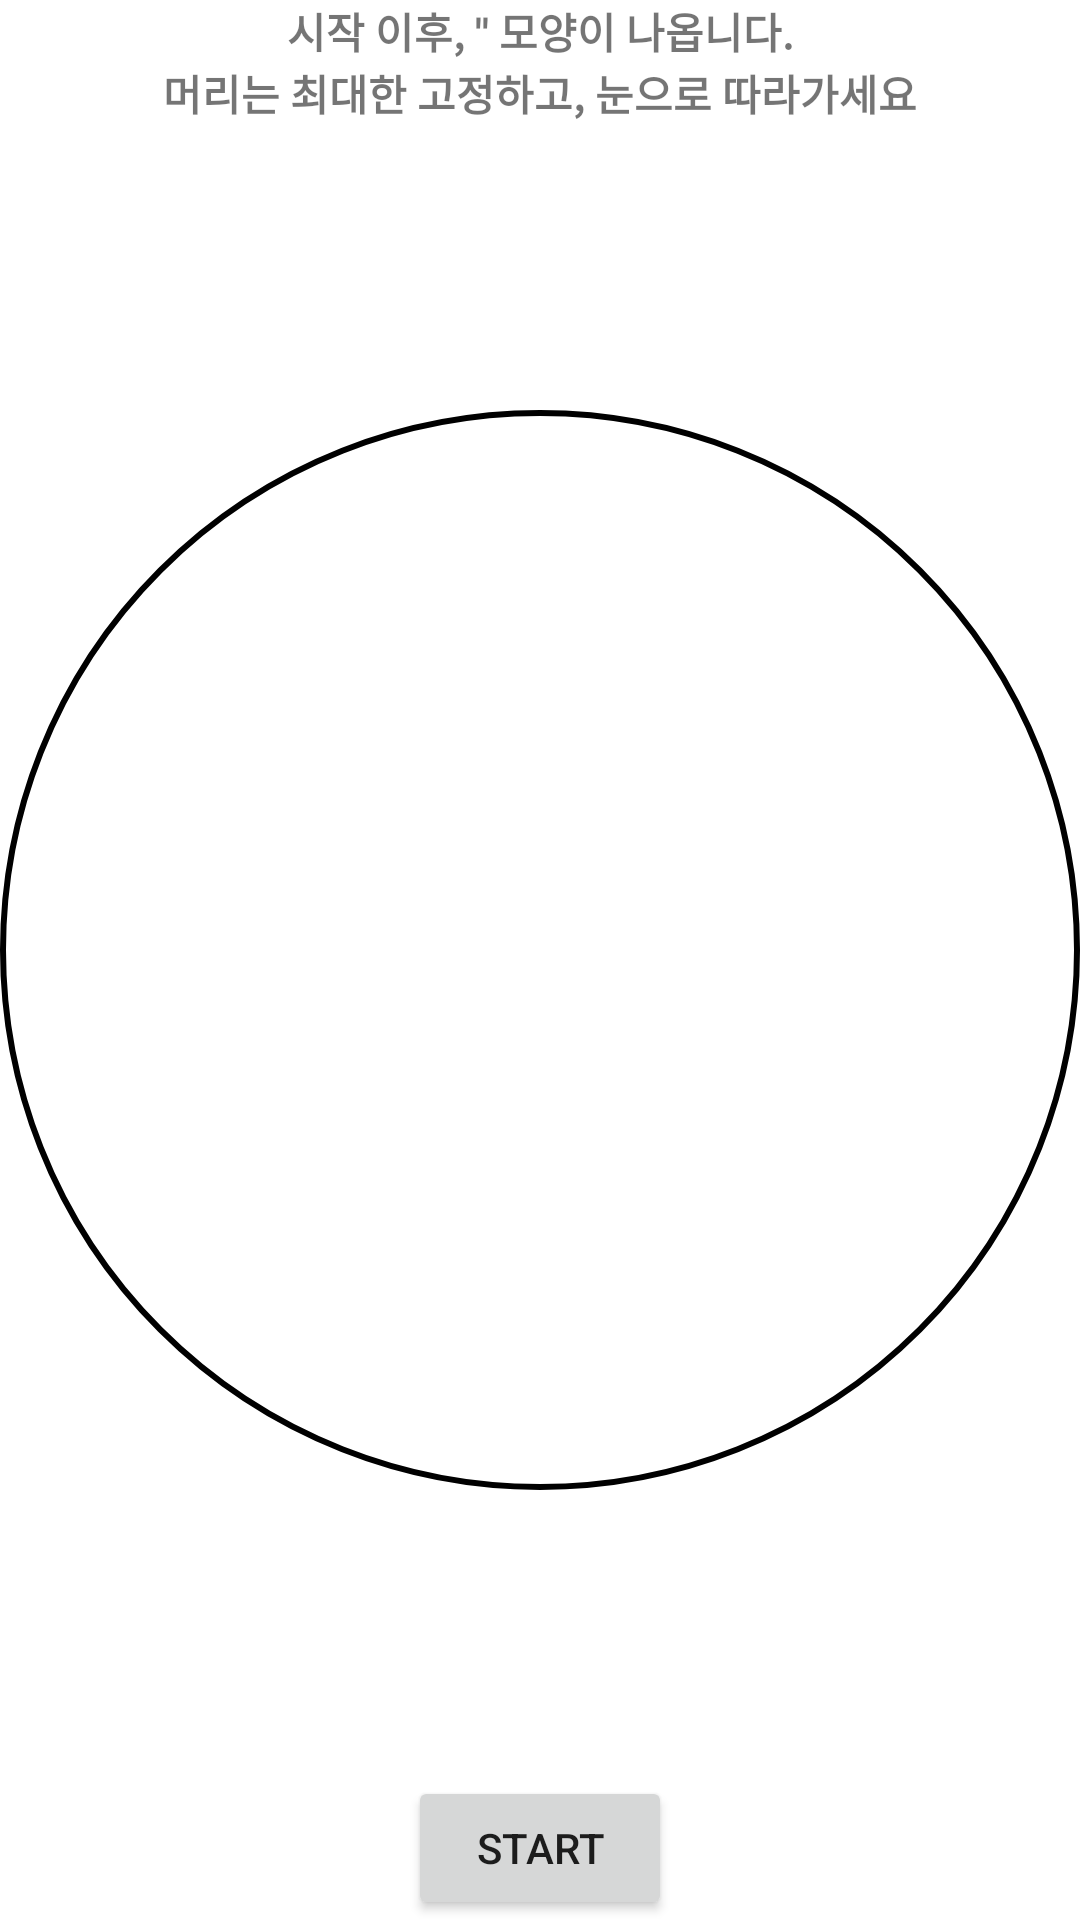

Write the Android layout XML for this screen, with the resource values it uses.
<!-- AndroidManifest.xml: application theme Theme.Eye_tracker -->
<!-- res/layout/prepare_fragment.xml -->
<?xml version="1.0" encoding="utf-8"?>
<layout xmlns:app="http://schemas.android.com/apk/res-auto">
<androidx.constraintlayout.widget.ConstraintLayout xmlns:android="http://schemas.android.com/apk/res/android"
    android:layout_width="match_parent"
    android:layout_height="match_parent"
    android:background="@android:color/transparent">

    <EditText
        android:paddingHorizontal="@dimen/default_margin"
        android:textColor="@color/black"
        android:textColorHint="@color/black_apha70"
        android:hint="@string/input_file_name"
        android:id="@+id/et_file_name"
        android:layout_width="0dp"
        android:layout_height="0dp"
        android:background="@null"
        app:layout_constraintStart_toStartOf="parent"
        app:layout_constraintEnd_toStartOf="@id/btn_setting_and_clear"
        app:layout_constraintTop_toTopOf="@id/btn_setting_and_clear"
        app:layout_constraintBottom_toBottomOf="@id/btn_setting_and_clear"
        />

    <ImageButton
        android:id="@+id/btn_setting_and_clear"
        android:layout_width="wrap_content"
        android:layout_height="wrap_content"
        android:src="@drawable/setting_clear_selector"
        android:background="@null"
        app:layout_constraintEnd_toEndOf="parent"
        app:layout_constraintTop_toTopOf="parent"/>

    <androidx.constraintlayout.widget.ConstraintLayout
        android:id="@+id/cl_info_icon_container"
        app:layout_constraintStart_toStartOf="parent"
        app:layout_constraintEnd_toEndOf="parent"
        app:layout_constraintTop_toBottomOf="@id/et_file_name"
        android:layout_width="0dp"
        android:layout_height="wrap_content">

        <TextView
            app:layout_constraintVertical_chainStyle="packed"
            android:textStyle="bold"
            app:layout_constraintHorizontal_chainStyle="packed"
            android:id="@+id/tv_info_first"
            android:layout_width="wrap_content"
            android:layout_height="wrap_content"
            android:text="@string/info_icon_first"
            app:layout_constraintTop_toTopOf="parent"
            app:layout_constraintStart_toStartOf="parent"
            app:layout_constraintEnd_toStartOf="@id/tv_info_second"
            />
        <TextView
            android:textStyle="bold"
            app:layout_constraintTop_toTopOf="@id/tv_info_first"
            app:layout_constraintBottom_toBottomOf="@id/tv_info_first"
            app:layout_constraintEnd_toEndOf="parent"
            app:layout_constraintStart_toEndOf="@id/tv_info_first"
            android:gravity="center_vertical"
            android:id="@+id/tv_info_second"
            android:layout_width="wrap_content"
            android:layout_height="wrap_content"
            android:text="@string/info_icon_second"
            app:drawableStartCompat="@drawable/ic_baseline_add_24"
            />
        <TextView
            android:textStyle="bold"
            android:layout_width="wrap_content"
            android:layout_height="wrap_content"
            app:layout_constraintStart_toStartOf="parent"
            app:layout_constraintEnd_toEndOf="parent"
            app:layout_constraintTop_toBottomOf="@id/tv_info_first"
            android:text="@string/info_icon_third"
            />
    </androidx.constraintlayout.widget.ConstraintLayout>

    <View
        android:id="@+id/circle_view"
        app:layout_constraintTop_toBottomOf="@id/cl_info_icon_container"
        app:layout_constraintBottom_toTopOf="@id/btn_start"
        app:layout_constraintStart_toStartOf="parent"
        app:layout_constraintEnd_toEndOf="parent"
        app:layout_constraintDimensionRatio="1:1"
        android:layout_width="0dp"
        android:layout_height="0dp"
        android:background="@drawable/head_oval"
        />

    <TextView
        android:layout_marginStart="@dimen/default_margin"
        android:textStyle="bold"
        android:layout_width="wrap_content"
        android:layout_height="wrap_content"
        app:layout_constraintTop_toTopOf="@id/circle_view"
        app:layout_constraintBottom_toBottomOf="@id/circle_view"
        app:layout_constraintStart_toEndOf="@id/circle_view"
        android:text="@string/info_head_position"
        />

    <Button
        android:id="@+id/btn_start"
        android:layout_width="wrap_content"
        android:layout_height="wrap_content"
        app:layout_constraintStart_toStartOf="parent"
        app:layout_constraintEnd_toEndOf="parent"
        app:layout_constraintBottom_toBottomOf="parent"
        android:text="@string/start" />

</androidx.constraintlayout.widget.ConstraintLayout>
</layout>
<!-- resources referenced by this layout -->
<resources>
  <color name="black">#FF000000</color>
  <color name="black_apha70">#B3000000</color>
  <dimen name="default_margin">16dp</dimen>
  <!-- drawable head_oval (drawable) -->
  <?xml version="1.0" encoding="utf-8"?>
  <shape xmlns:android="http://schemas.android.com/apk/res/android"
      android:shape="oval">
  
      <solid
          android:color="@android:color/transparent"/>
  
      <stroke
          android:color="@color/black"
          android:width="2dp"/>
  
  </shape>
  <!-- drawable setting_clear_selector (drawable) -->
  <?xml version="1.0" encoding="utf-8"?>
  <selector xmlns:android="http://schemas.android.com/apk/res/android">
      <item android:state_selected="true" android:drawable="@drawable/ic_baseline_home_24"/>
      <item android:state_selected="false" android:drawable="@drawable/ic_baseline_settings_24"/>
  </selector>
  <string name="info_head_position">머리를 해당\n영역에 최대한\n맞춰주세요</string>
  <string name="info_icon_first">시작 이후, \' </string>
  <string name="info_icon_second"> \' 모양이 나옵니다.</string>
  <string name="info_icon_third">머리는 최대한 고정하고, 눈으로 따라가세요</string>
  <string name="input_file_name">파일명을 입력하세요</string>
  <string name="start">START</string>
  <style name="Theme.Eye_tracker" parent="Theme.MaterialComponents.DayNight.NoActionBar">
          
          <item name="colorPrimary">@color/purple_500</item>
          <item name="colorPrimaryVariant">@color/purple_700</item>
          <item name="colorOnPrimary">@color/white</item>
          
          <item name="colorSecondary">@color/teal_200</item>
          <item name="colorSecondaryVariant">@color/teal_700</item>
          <item name="colorOnSecondary">@color/black</item>
          
          <item name="android:statusBarColor" tools:targetApi="l">?attr/colorPrimaryVariant</item>
          
      </style>
  <color name="purple_500">#FF6200EE</color>
  <color name="purple_700">#FF3700B3</color>
  <color name="white">#FFFFFFFF</color>
  <color name="teal_200">#FF03DAC5</color>
  <color name="teal_700">#FF018786</color>
</resources>
